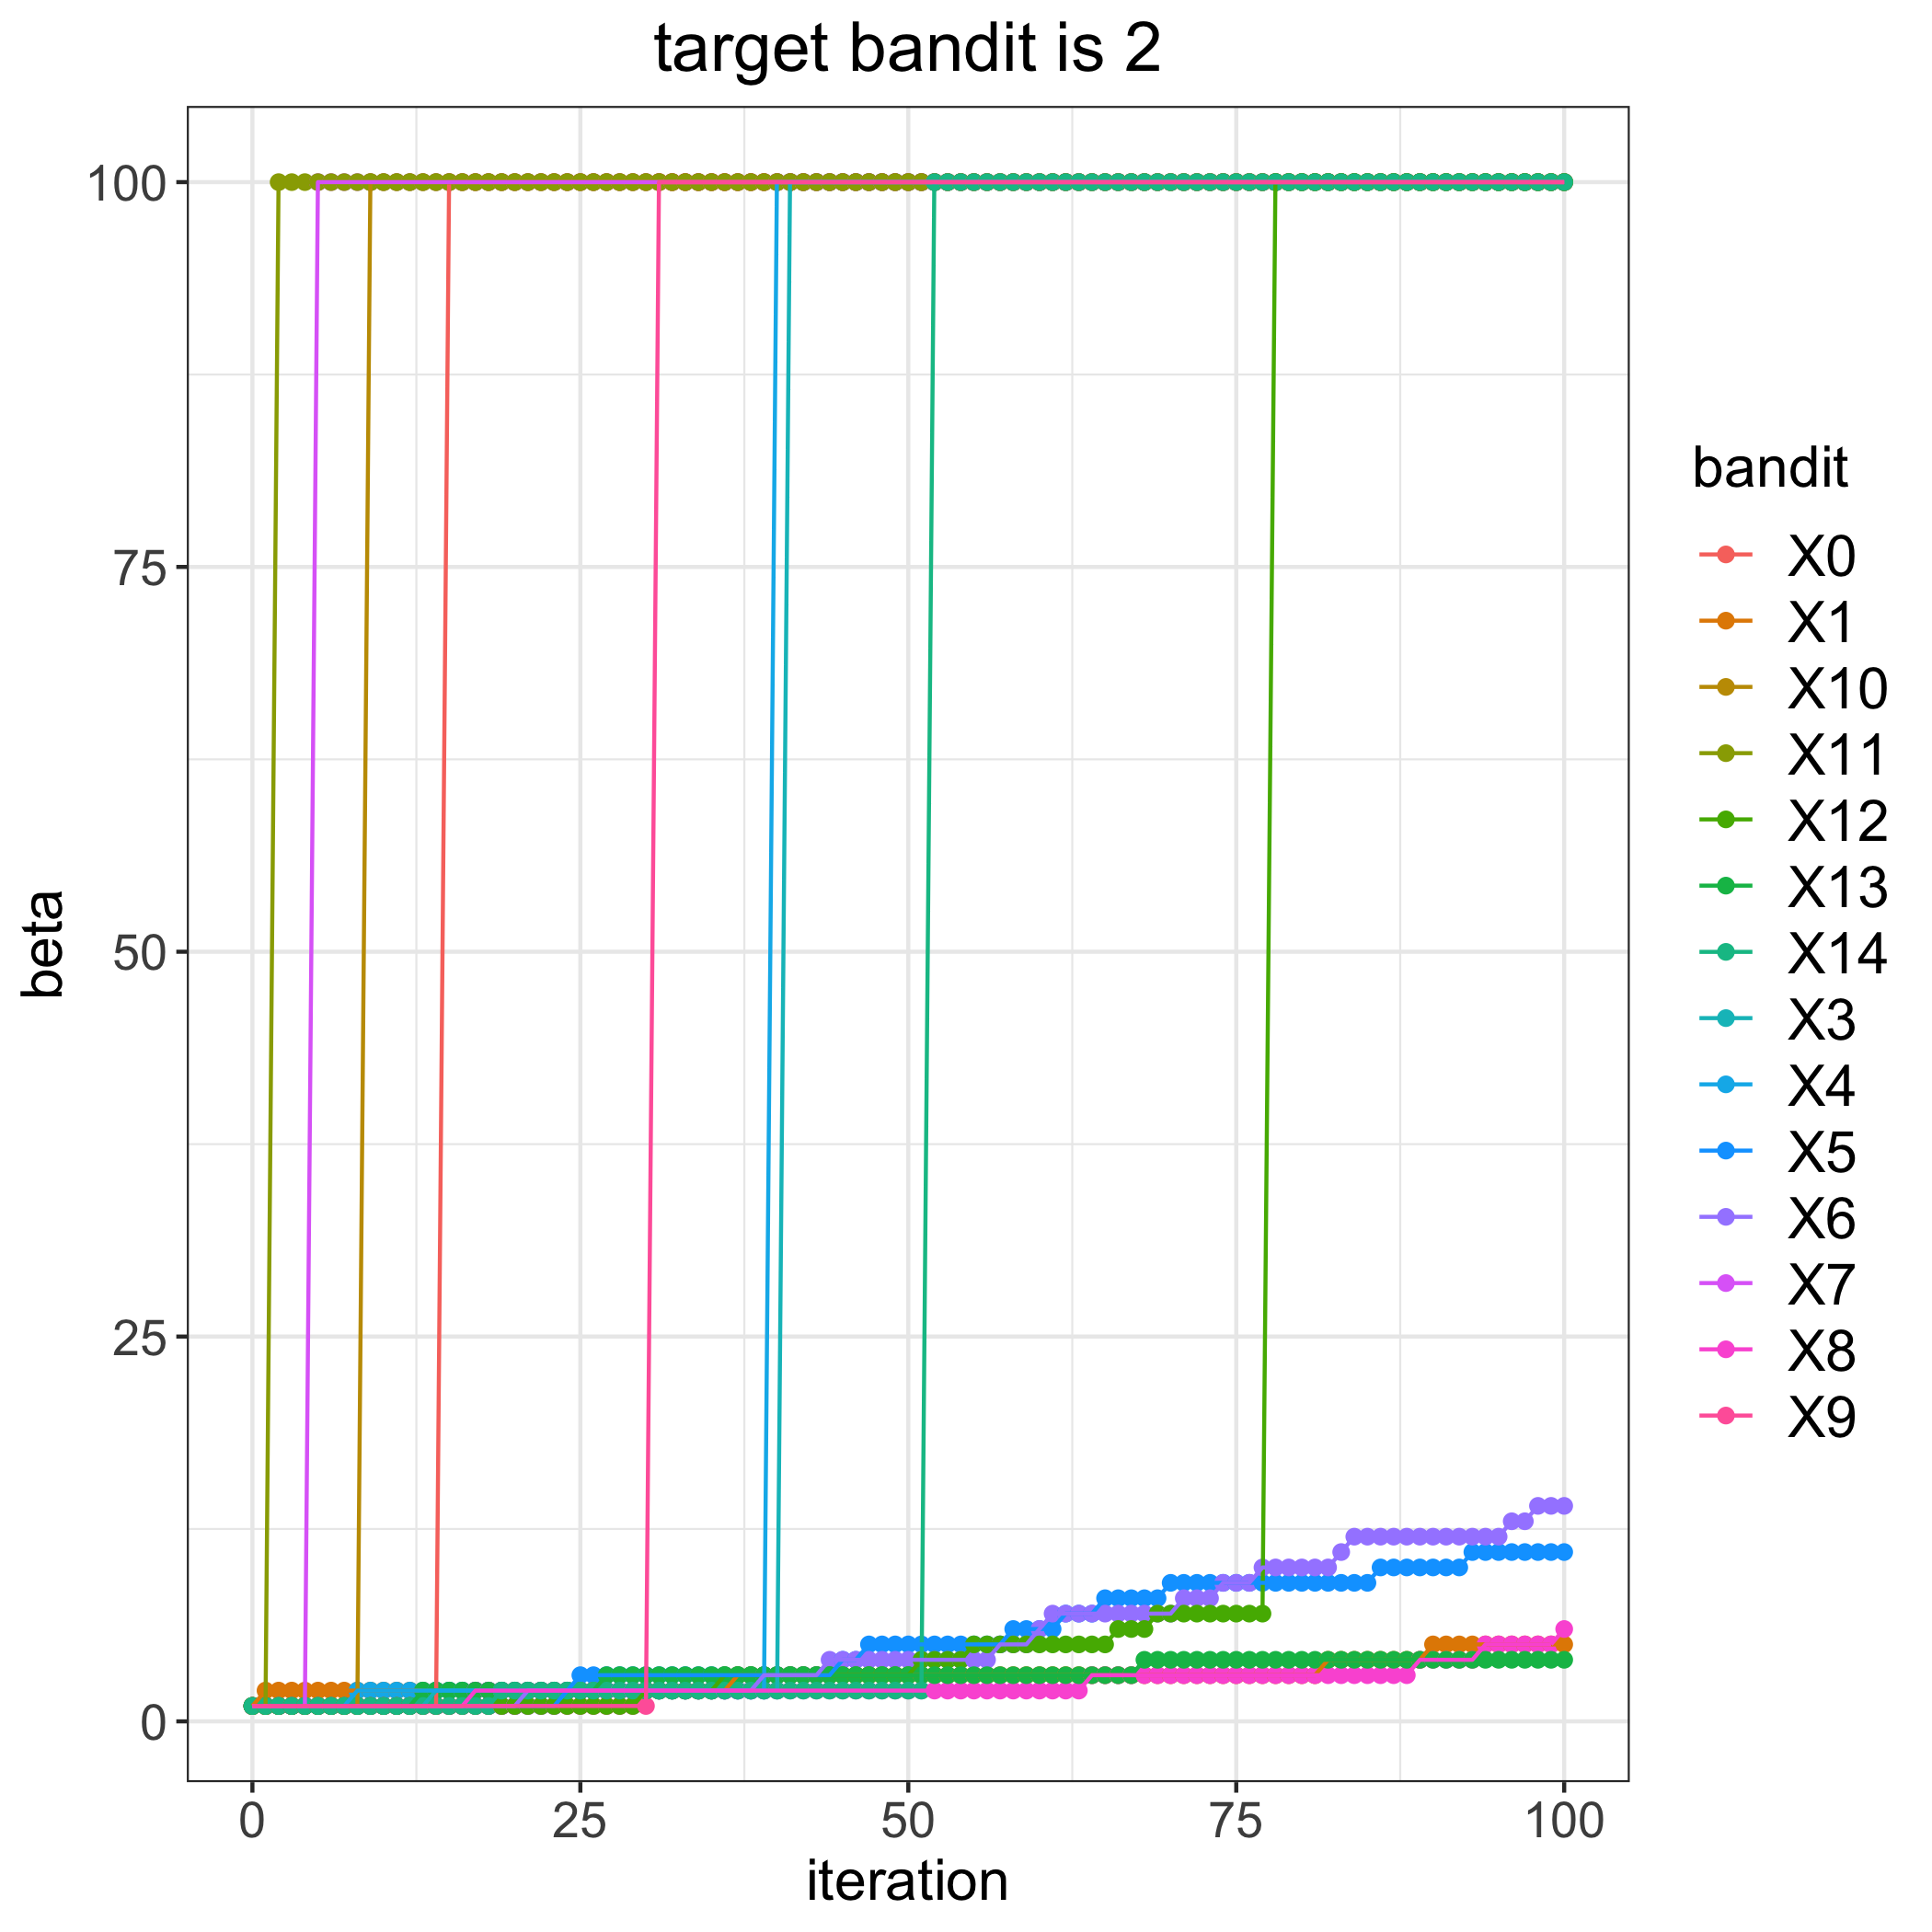

Data behind this chart, as committed beside it:
, 0, 1, 3, 4, 5, 6, 7, 8, 9, 10, 11, 12, 13, 14
0, 1, 1, 1, 1, 1, 1, 1, 1, 1, 1, 1, 1, 1, 1
1, 1, 2, 1, 1, 1, 1, 1, 1, 1, 1, 1, 1, 1, 1
2, 1, 2, 1, 1, 1, 1, 1, 1, 1, 1, 100, 1, 1, 1
3, 1, 2, 1, 1, 1, 1, 1, 1, 1, 1, 100, 1, 1, 1
4, 1, 2, 1, 1, 1, 1, 1, 1, 1, 1, 100, 1, 1, 1
5, 1, 2, 1, 1, 1, 1, 100, 1, 1, 1, 100, 1, 1, 1
6, 1, 2, 1, 1, 1, 1, 100, 1, 1, 1, 100, 1, 1, 1
7, 1, 2, 1, 1, 1, 1, 100, 1, 1, 1, 100, 1, 1, 1
8, 1, 2, 1, 2, 1, 1, 100, 1, 1, 1, 100, 1, 1, 1
9, 1, 2, 1, 2, 1, 1, 100, 1, 1, 100, 100, 1, 1, 1
10, 1, 2, 1, 2, 1, 1, 100, 1, 1, 100, 100, 1, 1, 1
11, 1, 2, 1, 2, 1, 1, 100, 1, 1, 100, 100, 1, 1, 1
12, 1, 2, 1, 2, 1, 1, 100, 1, 1, 100, 100, 1, 1, 1
13, 1, 2, 1, 2, 1, 1, 100, 1, 1, 100, 100, 1, 2, 1
14, 1, 2, 2, 2, 1, 1, 100, 1, 1, 100, 100, 1, 2, 1
15, 100, 2, 2, 2, 1, 1, 100, 1, 1, 100, 100, 1, 2, 1
16, 100, 2, 2, 2, 1, 1, 100, 1, 1, 100, 100, 1, 2, 1
17, 100, 2, 2, 2, 1, 1, 100, 2, 1, 100, 100, 1, 2, 1
18, 100, 2, 2, 2, 1, 1, 100, 2, 1, 100, 100, 1, 2, 1
19, 100, 2, 2, 2, 1, 1, 100, 2, 1, 100, 100, 1, 2, 2
20, 100, 2, 2, 2, 1, 1, 100, 2, 1, 100, 100, 1, 2, 2
21, 100, 2, 2, 2, 1, 2, 100, 2, 1, 100, 100, 1, 2, 2
22, 100, 2, 2, 2, 1, 2, 100, 2, 1, 100, 100, 1, 2, 2
23, 100, 2, 2, 2, 1, 2, 100, 2, 1, 100, 100, 1, 2, 2
24, 100, 2, 2, 2, 2, 2, 100, 2, 1, 100, 100, 1, 2, 2
25, 100, 2, 2, 2, 3, 2, 100, 2, 1, 100, 100, 1, 2, 2
26, 100, 2, 2, 2, 3, 2, 100, 2, 1, 100, 100, 1, 2, 2
27, 100, 2, 2, 2, 3, 2, 100, 2, 1, 100, 100, 1, 3, 2
28, 100, 2, 2, 2, 3, 2, 100, 2, 1, 100, 100, 1, 3, 2
29, 100, 2, 2, 2, 3, 2, 100, 2, 1, 100, 100, 1, 3, 2
30, 100, 2, 2, 2, 3, 2, 100, 2, 1, 100, 100, 2, 3, 2
31, 100, 2, 2, 2, 3, 2, 100, 2, 100, 100, 100, 2, 3, 2
32, 100, 2, 2, 2, 3, 2, 100, 2, 100, 100, 100, 2, 3, 2
33, 100, 2, 2, 2, 3, 2, 100, 2, 100, 100, 100, 2, 3, 2
34, 100, 2, 2, 2, 3, 2, 100, 2, 100, 100, 100, 2, 3, 2
35, 100, 2, 2, 2, 3, 2, 100, 2, 100, 100, 100, 2, 3, 2
36, 100, 2, 2, 2, 3, 2, 100, 2, 100, 100, 100, 3, 3, 2
37, 100, 3, 2, 2, 3, 2, 100, 2, 100, 100, 100, 3, 3, 2
38, 100, 3, 2, 2, 3, 2, 100, 2, 100, 100, 100, 3, 3, 2
39, 100, 3, 2, 2, 3, 3, 100, 2, 100, 100, 100, 3, 3, 2
40, 100, 3, 2, 100, 3, 3, 100, 2, 100, 100, 100, 3, 3, 2
41, 100, 3, 100, 100, 3, 3, 100, 2, 100, 100, 100, 3, 3, 2
42, 100, 3, 100, 100, 3, 3, 100, 2, 100, 100, 100, 3, 3, 2
43, 100, 3, 100, 100, 3, 3, 100, 2, 100, 100, 100, 3, 3, 2
44, 100, 3, 100, 100, 3, 4, 100, 2, 100, 100, 100, 3, 3, 2
45, 100, 3, 100, 100, 4, 4, 100, 2, 100, 100, 100, 3, 3, 2
46, 100, 3, 100, 100, 4, 4, 100, 2, 100, 100, 100, 3, 3, 2
47, 100, 3, 100, 100, 5, 4, 100, 2, 100, 100, 100, 3, 3, 2
48, 100, 3, 100, 100, 5, 4, 100, 2, 100, 100, 100, 3, 3, 2
49, 100, 3, 100, 100, 5, 4, 100, 2, 100, 100, 100, 3, 3, 2
50, 100, 3, 100, 100, 5, 4, 100, 2, 100, 100, 100, 3, 3, 2
51, 100, 3, 100, 100, 5, 4, 100, 2, 100, 100, 100, 4, 3, 2
52, 100, 3, 100, 100, 5, 4, 100, 2, 100, 100, 100, 4, 3, 100
53, 100, 3, 100, 100, 5, 4, 100, 2, 100, 100, 100, 4, 3, 100
54, 100, 3, 100, 100, 5, 4, 100, 2, 100, 100, 100, 4, 3, 100
55, 100, 3, 100, 100, 5, 4, 100, 2, 100, 100, 100, 5, 3, 100
56, 100, 3, 100, 100, 5, 4, 100, 2, 100, 100, 100, 5, 3, 100
57, 100, 3, 100, 100, 5, 5, 100, 2, 100, 100, 100, 5, 3, 100
58, 100, 3, 100, 100, 6, 5, 100, 2, 100, 100, 100, 5, 3, 100
59, 100, 3, 100, 100, 6, 5, 100, 2, 100, 100, 100, 5, 3, 100
... 41 more rows
